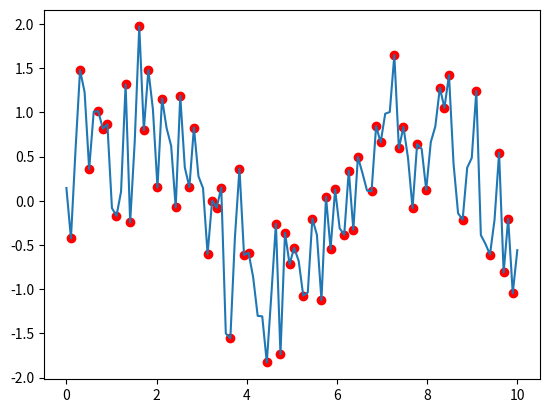

Generate this figure with matplotlib:
import numpy as np
from scipy.signal import find_peaks, argrelextrema
import matplotlib.pyplot as plt

# Example signal
x = np.linspace(0, 10, 100)
y = np.sin(x) + 0.5 * np.random.randn(100)  # Signal with noise

# Find peaks
peaks, _ = find_peaks(y)

# Find local minima
minima = argrelextrema(y, np.less)[0]

extermums = np.hstack((peaks,minima))
# Number of peaks
num_peaks = len(peaks)
plt.plot(x,y)
for id in extermums:
    plt.scatter(x[id], y[id], color= 'red')
plt.show()

print(f'Number of peaks: {num_peaks}')
